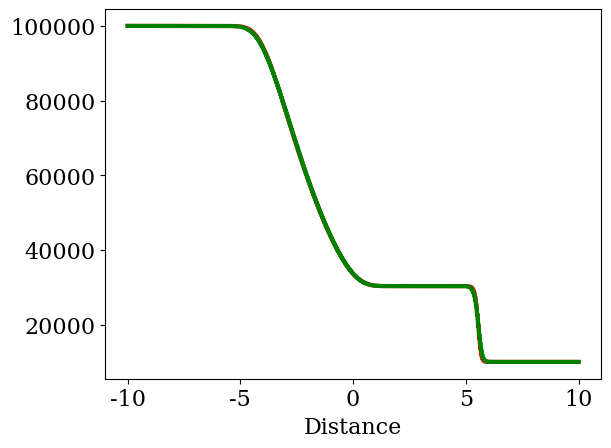

Write the Python code that produced this figure.
# -*- coding: utf-8 -*-
"""
Created on Thu May 12 23:25:09 2016

[redacted]
"""

print("dasda")

import numpy 
from matplotlib import pyplot
from matplotlib import rcParams
rcParams['font.family'] = 'serif'
rcParams['font.size'] = 16

#Basic initial condition parameters
#defining grid size, time steps, CFL condition, etc...
nx = 881
T = 0.01
dx = 20./(nx-1)
sigma1 = 0.0008
dt = sigma1*dx
nt = T/dt
gamma = 1.4


x = numpy.linspace(-10,10,nx)


def u_initial(nx):
    
    Rho = numpy.ones(nx)
    Rho[int((nx-1)/2.):] = 0.125
    v = numpy.zeros(nx)
    p = 100000*numpy.ones(nx)
    p[int((nx-1)/2.):] = 10000
    return numpy.array([Rho, v, p])
    
    
z = u_initial(nx)        #initial conditions
print(z)


def f(u, gamma):
    
    """Rho = u[0]
    v = u[1]
    p = u[2]
    e = p/((gamma-1)*Rho)
    eT = e+0.5*v*v
    """
    u1 = u[0]
    u2 = u[1]
    u3 = u[2]
    
    
    return numpy.array([u2, u2*u2/u1+(gamma-1)*(u3-0.5*u2*u2/u1),
                      (u3+(gamma-1)*(u3-0.5*u2*u2/u1))*u2/u1])
                      
                      
                      
def f1(u, gamma):
    Rho = u[0]
    v = u[1]
    p = u[2]
    e = p/((gamma-1)*Rho)
    eT = e+0.5*v*v
    return numpy.array([Rho, Rho*v, Rho*eT])  


u = f1(z, gamma) #flux variables 


u_star = numpy.zeros((len(u),len(u[0])))
u_n = numpy.zeros_like(u)      
    #copy the initial u array into each row of our new array
print(u.shape,u_star.shape)




def Godunov(u,nt,dt,dx,gamma):
    u_plus = numpy.zeros_like(u)
    u_minus = numpy.zeros_like(u)
    flux = numpy.zeros_like(u)
    for n in range(0,int(nt)):
    #print('next step')
    
        u_n = u.copy() 
    #print(n)
    
    
   
    
    
    
        u_plus[:,:-1] = u[:,1:] # Can't do i+1/2 indices, so cell boundary
        u_minus = u.copy() # arrays at index i are at location i+1/2
        flux = 0.5 * (f(u_minus, gamma) + 
                      f(u_plus, gamma) + 
                      dx / dt * (u_minus - u_plus))
        u_n[:,1:-1] = u[:,1:-1] + dt/dx*(flux[:,:-2]-flux[:,1:-1])
        u_n[:,0] = u[:,0]
        u_n[:,-1] = u[:,-1]
        u = u_n.copy()
    return u
 



def Richtmyer(u,nt,dt,dx,gamma):
    u_star = numpy.zeros((len(u),len(u[0])-1))
    for n in range(0,int(nt)):
    #print('next step')
    #print(u)
        u_n = u.copy() 
    #print(n)
    #print(u_n)
    
        F = f(u, gamma)
    #print("u is ", type(u))
    #print(F)
        u_star[:,:] = 0.5*((u[:,1:]+u[:,:-1])-dt/dx*(F[:,1:]-F[:,:-1]))
    #print(u_star.shape)
        
    #print("u_star is ", type(u_star))
    #print(u_star)
        F_star = f(u_star, gamma)
    #print('F_star = ', F_star)
        u_n[:,1:-1] = u[:,1:-1]-dt/dx*(F_star[:,1:]-F_star[:,:-1])
        u_n[:,0] = u[:,0]
        u_n[:,-1] = u[:,-1]
    #print('u_n = ', u_n)
        u = u_n.copy()
    #print(u.shape)
    #print("u is ", type(u))
    return u
    
 
def minmod(e, dx):
    """
    Compute the minmod approximation to the slope
    
    Parameters
    ----------
    e : array of float 
        input data
    dx : float 
        spacestep
    
    Returns
    -------
    sigma : array of float 
            minmod slope
    """
    
    sigma = numpy.zeros_like(e)
    de_minus = numpy.ones_like(e)
    de_plus = numpy.ones_like(e)
    
    de_minus[:,1:] = (e[:,1:] - e[:,:-1])/dx
    de_plus[:,:-1] = (e[:,1:] - e[:,:-1])/dx
    
    # The following is inefficient but easy to read
    for i in range(1, len(e[0])-1):
        for j in range(0,3):
            if (de_minus[j,i]*de_plus[j,i] <0.0):
                sigma[j,i] = 0.0
            elif (numpy.abs(de_minus[j,i]) < numpy.abs(de_plus[j,i])):
                    sigma[j,i] = de_minus[j,i]
            else:
                    sigma[j,i] = de_plus[j,i]
            
    return sigma



def MUSCL(u,nt,dt,dx,gamma):
    u_star = numpy.zeros((len(u),len(u[0])))
    flux = numpy.zeros_like(u)
    for t in range(0,int(nt)):
        u_n = u.copy()   
        sigma = minmod(u,dx) #calculate minmod slope

        #reconstruct values at cell boundaries
        u_left = u + sigma*dx/2.
        u_right = u - sigma*dx/2.     
        
        flux_left = f(u_left, gamma) 
        flux_right = f(u_right, gamma)
        
        #flux i = i + 1/2
        flux[:,:-1] = 0.5 * (flux_right[:,1:] + flux_left[:,:-1] - dx/dt *\
                          (u_right[:,1:] - u_left[:,:-1] ))
        
        #rk2 step 1
        u_star[:,1:-1] = u[:,1:-1] + dt/dx * (flux[:,:-2] - flux[:,1:-1])
        
        u_star[:,0] = u[:,0]
        u_star[:,-1] = u[:,-1]
        
        
        sigma = minmod(u_star,dx) #calculate minmod slope
    
        #reconstruct values at cell boundaries
        u_left = u_star + sigma*dx/2.
        u_right = u_star - sigma*dx/2.
        
        flux_left = f(u_left, gamma) 
        flux_right = f(u_right, gamma)
        
        flux[:,:-1] = 0.5 * (flux_right[:,1:] + flux_left[:,:-1] - dx/dt *\
                          (u_right[:,1:] - u_left[:,:-1] ))
        
        u_n[:,1:-1] = .5 * (u[:,1:-1] + u_star[:,1:-1] + dt/dx * (flux[:,:-2] - flux[:,1:-1]))
        
        u_n[:,0] = u[:,0]
        u_n[:,-1] = u[:,-1]
        u = u_n.copy()
    return u



#function call

U = MUSCL(u,nt,dt,dx,gamma)
U2 = Godunov(u,nt,dt,dx,gamma)



   
def f3(u, gamma):
    u1 = u[0]
    u2 = u[1]
    u3 = u[2]
   
    return numpy.array([u1, u2/u1, (u3/u1-0.5*u2*u2/u1/u1)*((gamma-1)*u1)])
    
z2 = f3(U, gamma)
z3 = f3(U2, gamma)
#count velocity, pressure and density
"""
print(z2[1,50])
print(z2[2,50])
print(z2[0,50])
"""

p = numpy.arange(len(u[0]))
p = z2[2,:]
print(p.shape,x.shape)
rho = numpy.arange(len(u[0]))
rho = z2[0,:]
v = numpy.arange(len(u[0]))
v = z2[1,:]


p3 = numpy.arange(len(u[0]))
p3 = z3[2,:]
print(p.shape,x.shape)
rho3 = numpy.arange(len(u[0]))
rho3 = z3[0,:]
v3 = numpy.arange(len(u[0]))
v3 = z3[1,:]



#pyplot.plot(x, v3, color='red', ls='-', lw=3)
pyplot.plot(x, p3, color='red', ls='-', lw=3)
#pyplot.plot(x, rho, color='#003366', ls='-', lw=3)
#pyplot.plot(x, v, color='blue', ls='-', lw=3)
pyplot.plot(x, p, color='green', ls='-', lw=3)
#pyplot.ylabel('pressure')
pyplot.xlabel('Distance')